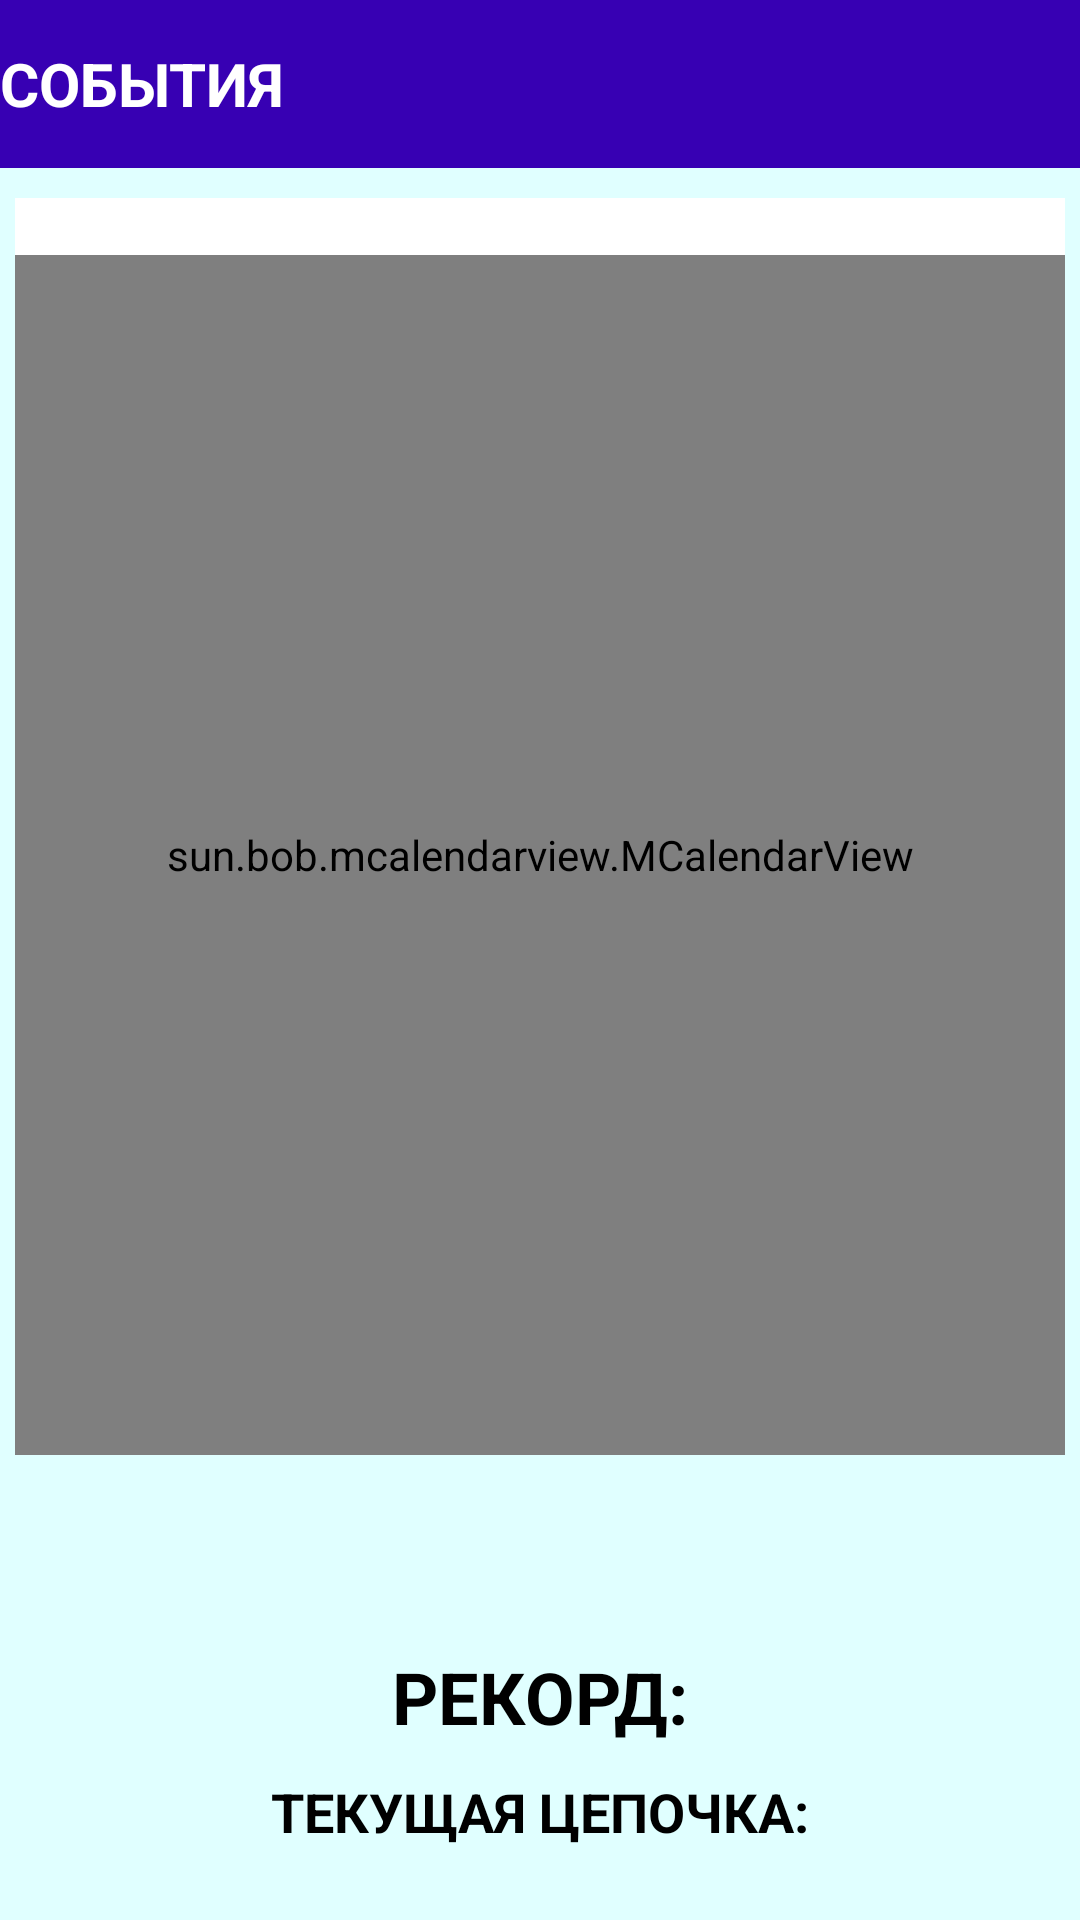

Produce the Android XML layout that renders to this screen, including the resource entries it uses.
<!-- AndroidManifest.xml: application theme AppTheme -->
<!-- res/layout/activity_item_event.xml -->
<androidx.constraintlayout.widget.ConstraintLayout xmlns:android="http://schemas.android.com/apk/res/android"
    xmlns:app="http://schemas.android.com/apk/res-auto"
    xmlns:tools="http://schemas.android.com/tools"
    android:layout_width="match_parent"
    android:layout_height="match_parent"
    android:background="@color/baseBackground"
    android:orientation="horizontal"

    tools:context=".activity.EventItemActivity">

    <androidx.appcompat.widget.Toolbar
        android:id="@+id/toolbar"
        android:layout_width="match_parent"
        android:layout_height="?attr/actionBarSize"
        android:background="@color/colorPrimaryDark"
        app:contentInsetLeft="0dp"
        app:contentInsetStart="0dp"
        app:contentInsetStartWithNavigation="0dp"
        app:layout_constraintTop_toTopOf="parent">

        <TextView
            android:id="@+id/heading_textView"
            android:layout_width="wrap_content"
            android:layout_height="wrap_content"
            android:text="@string/statistic_name"
            android:textAlignment="center"
            android:textAllCaps="true"
            android:textColor="@android:color/white"
            android:textSize="@dimen/heading_size"
            android:textStyle="bold"
            tools:layout_editor_absoluteY="7dp" />

    </androidx.appcompat.widget.Toolbar>

    <TextView
        android:id="@+id/event_text_view"
        android:layout_width="match_parent"
        android:layout_height="wrap_content"
        android:layout_marginStart="@dimen/text_start"
        android:layout_marginTop="10dp"
        android:layout_marginEnd="@dimen/text_start"
        android:background="@android:color/white"
        android:singleLine="false"
        android:textAlignment="textStart"
        android:textAllCaps="true"
        android:textColor="@android:color/black"
        android:textSize="@dimen/text_size_min"
        android:textStyle="bold"
        app:layout_constraintEnd_toEndOf="parent"
        app:layout_constraintStart_toStartOf="parent"
        app:layout_constraintTop_toBottomOf="@+id/toolbar" />

    <sun.bob.mcalendarview.MCalendarView

        android:id="@+id/calendar"
        android:layout_width="@dimen/calendar_width"
        android:layout_height="@dimen/calendar_height"
        android:layout_marginStart="@dimen/base_image_margin"
        android:layout_marginEnd="@dimen/base_image_margin"

        app:layout_constraintEnd_toEndOf="parent"
        app:layout_constraintStart_toStartOf="parent"
        app:layout_constraintTop_toBottomOf="@+id/event_text_view" />


    <TextView
        android:id="@+id/record_text"
        android:layout_width="wrap_content"
        android:layout_height="wrap_content"
        android:layout_marginStart="8dp"
        android:layout_marginEnd="8dp"
        android:layout_marginBottom="10dp"
        android:background="@android:color/transparent"
        android:gravity="center"
        android:text="@string/record_name"
        android:textAllCaps="true"
        android:textColor="@android:color/black"
        android:textSize="24sp"
        android:textStyle="bold"
        app:layout_constraintBottom_toTopOf="@+id/quantity_days_text"
        app:layout_constraintEnd_toEndOf="parent"
        app:layout_constraintStart_toStartOf="parent" />

    <TextView
        android:id="@+id/quantity_days_text"
        android:layout_width="wrap_content"
        android:layout_height="wrap_content"
        android:layout_marginBottom="24dp"
        android:background="@android:color/transparent"
        android:text="@string/days_now_name"
        android:textAlignment="textStart"
        android:textAllCaps="true"
        android:textColor="@android:color/black"
        android:textSize="18sp"
        android:textStyle="bold"
        app:layout_constraintBottom_toBottomOf="parent"
        app:layout_constraintEnd_toEndOf="parent"
        app:layout_constraintStart_toStartOf="parent" />


</androidx.constraintlayout.widget.ConstraintLayout>
<!-- resources referenced by this layout -->
<resources>
  <color name="baseBackground">#E0FFFF</color>
  <color name="colorPrimaryDark">#3700B3</color>
  <dimen name="base_image_margin">20dp</dimen>
  <dimen name="calendar_height">400dp</dimen>
  <dimen name="calendar_width">350dp</dimen>
  <dimen name="heading_size">20sp</dimen>
  <dimen name="text_size_min">14sp</dimen>
  <dimen name="text_start">5dp</dimen>
  <string name="days_now_name">Текущая цепочка:</string>
  <string name="record_name">Рекорд:</string>
  <string name="statistic_name">События</string>
  <style name="AppTheme" parent="Theme.AppCompat.Light.NoActionBar">
          
          <item name="colorPrimary">@color/colorPrimary</item>
          <item name="colorPrimaryDark">@color/colorPrimaryDark</item>
          <item name="colorAccent">@color/colorAccent</item>
          <item name="colorControlNormal">@android:color/white</item>
          <item name="android:textColor">@android:color/black</item>
      </style>
  <color name="colorPrimary">#6200EE</color>
  <color name="colorAccent">#03DAC5</color>
</resources>
